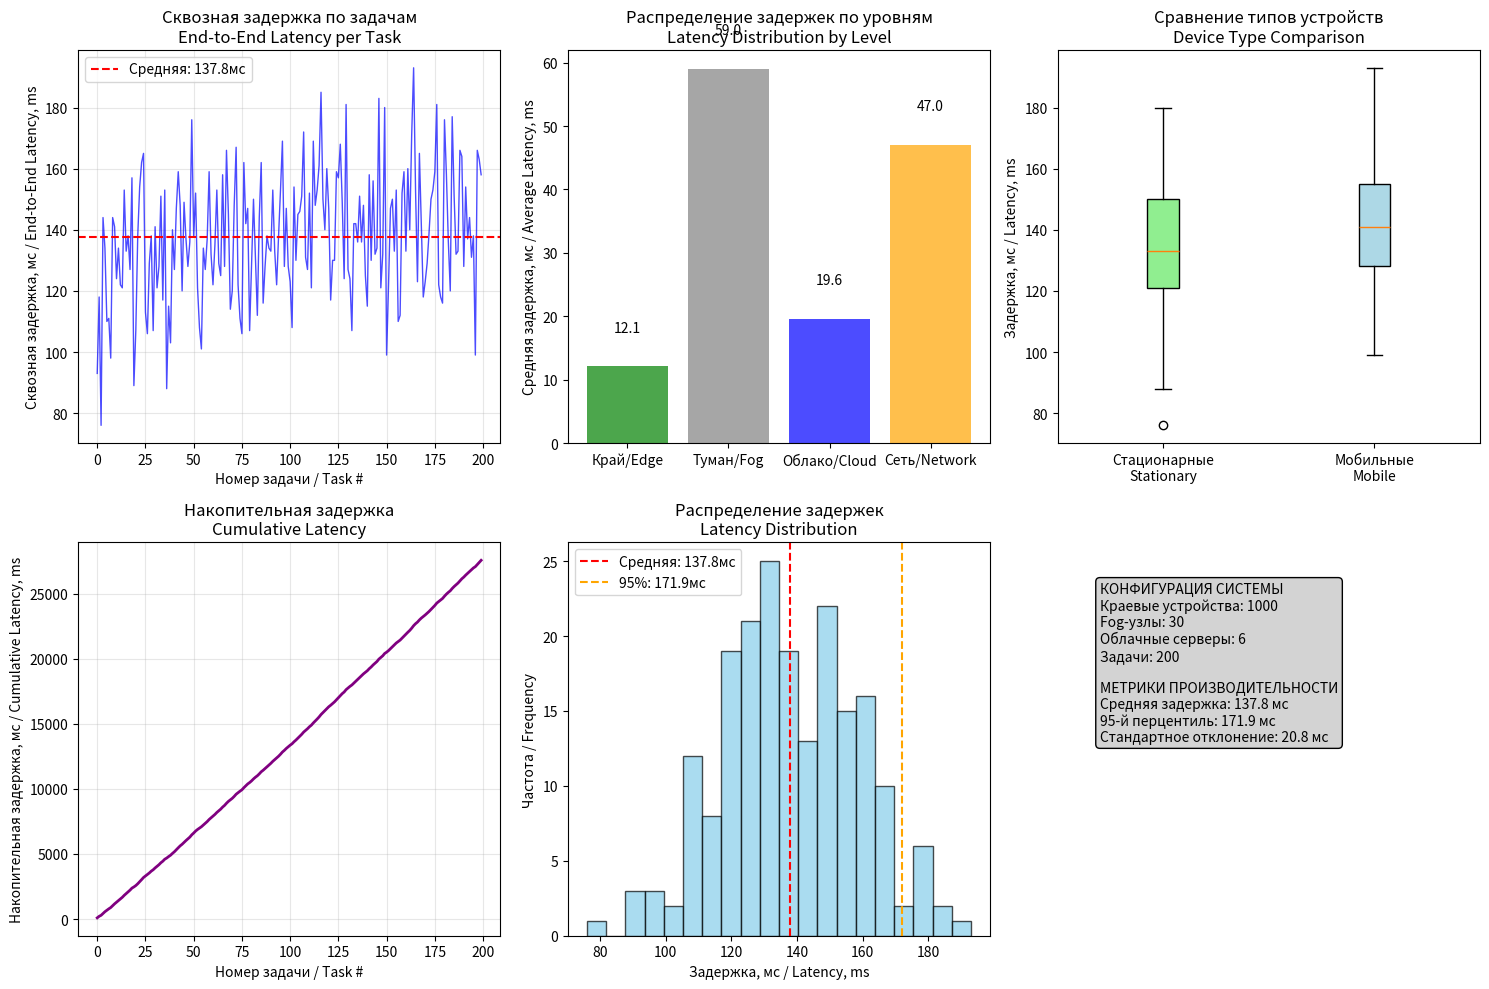

Here is the Python script that generated this plot:
import random, statistics
import matplotlib.pyplot as plt
import numpy as np

class DistributedSystemSimulator:
    def __init__(self, n_edge_devices=100, n_fog_nodes=10, n_cloud_servers=3):
        self.n_edge_devices = n_edge_devices
        self.n_fog_nodes = n_fog_nodes
        self.n_cloud_servers = n_cloud_servers

        # Инициализация устройств
        self.edge_devices = self._init_edge_devices()
        self.fog_nodes = self._init_fog_nodes()
        self.cloud_servers = self._init_cloud_servers()

    def _init_edge_devices(self):
        """Инициализация краевых устройств (стационарные и мобильные)"""
        devices = []
        for i in range(self.n_edge_devices):
            device_type = "стационарный" if i % 2 == 0 else "мобильный"
            # Мобильные устройства имеют немного другие характеристики
            if device_type == "мобильный":
                processing_range = (8, 20)  # Немного выше задержка
                network_range = (8, 20)      # Менее стабильное соединение
            else:
                processing_range = (5, 15)  # Стабильная задержка
                network_range = (5, 15)      # Стабильное соединение

            devices.append({
                'id': f"Edge_{i}",
                'type': device_type,
                'processing_delay': random.randint(*processing_range),  # мс
                'network_delay': random.randint(*network_range),        # мс
                'assigned_fog': random.randint(0, self.n_fog_nodes-1)
            })
        return devices

    def _init_fog_nodes(self):
        """Инициализация Fog-узлов"""
        nodes = []
        for i in range(self.n_fog_nodes):
            # Разные Fog-узлы могут иметь разную производительность
            capacity_factor = random.uniform(0.8, 1.2)
            nodes.append({
                'id': f"Fog_{i}",
                'processing_delay_range': (int(30 * capacity_factor), int(80 * capacity_factor)),
                'queue_capacity': 20,
                'current_queue': 0,
                'assigned_cloud': random.randint(0, self.n_cloud_servers-1),
                'processed_tasks': 0
            })
        return nodes

    def _init_cloud_servers(self):
        """Инициализация облачных серверов"""
        servers = []
        for i in range(self.n_cloud_servers):
            # Облачные серверы обычно более производительные
            servers.append({
                'id': f"Cloud_{i}",
                'processing_delay_range': (10, 30),  # мс
                'storage_capacity': 1000,
                'processed_tasks': 0
            })
        return servers

def simulate_ethernet_architecture_custom(n_tasks=100, simulator=None, seed=42):
    """
    Симуляция эталонной архитектуры с кастомным симулятором
    """
    if simulator is None:
        simulator = DistributedSystemSimulator()

    random.seed(seed)
    tasks = []

    for task_id in range(n_tasks):
        # Случайное краевое устройство генерирует задачу
        edge_device = random.choice(simulator.edge_devices)
        fog_node = simulator.fog_nodes[edge_device['assigned_fog']]
        cloud_server = simulator.cloud_servers[fog_node['assigned_cloud']]

        # Задержки на каждом этапе
        edge_processing = edge_device['processing_delay']
        edge_to_fog_network = edge_device['network_delay']

        fog_processing = random.randint(*fog_node['processing_delay_range'])
        fog_queue_delay = fog_node['current_queue'] * 2  # 2 мс на задачу в очереди

        fog_to_cloud_network = random.randint(20, 50)  # Более высокая задержка до облака
        cloud_processing = random.randint(*cloud_server['processing_delay_range'])

        # Обновление очереди Fog-узла
        if fog_node['current_queue'] < fog_node['queue_capacity']:
            fog_node['current_queue'] += 1
        else:
            fog_queue_delay += 10  # Штраф за переполнение очереди

        # Общая сквозная задержка
        end_to_end_latency = (edge_processing + edge_to_fog_network +
                             fog_processing + fog_queue_delay +
                             fog_to_cloud_network + cloud_processing)

        tasks.append({
            'task_id': task_id,
            'edge_device': edge_device['id'],
            'edge_type': edge_device['type'],
            'fog_node': fog_node['id'],
            'cloud_server': cloud_server['id'],
            'edge_processing': edge_processing,
            'edge_to_fog_network': edge_to_fog_network,
            'fog_processing': fog_processing,
            'fog_queue_delay': fog_queue_delay,
            'fog_to_cloud_network': fog_to_cloud_network,
            'cloud_processing': cloud_processing,
            'end_to_end_latency': end_to_end_latency
        })

        # Уменьшение очереди Fog-узла (обработка задач)
        if random.random() < 0.3:  # 30% chance to process a task from queue
            if fog_node['current_queue'] > 0:
                fog_node['current_queue'] -= 1
                fog_node['processed_tasks'] += 1

        # Обновление статистики облачного сервера
        cloud_server['processed_tasks'] += 1

    return tasks

def analyze_performance(tasks):
    """Анализ производительности системы"""
    latencies = [task['end_to_end_latency'] for task in tasks]
    edge_latencies = [task['edge_processing'] for task in tasks]
    fog_latencies = [task['fog_processing'] + task['fog_queue_delay'] for task in tasks]
    cloud_latencies = [task['cloud_processing'] for task in tasks]
    network_latencies = [task['edge_to_fog_network'] + task['fog_to_cloud_network'] for task in tasks]

    # Статистика
    stats = {
        'avg_end_to_end': statistics.mean(latencies),
        'p95_end_to_end': statistics.quantiles(latencies, n=20)[18],
        'p99_end_to_end': statistics.quantiles(latencies, n=100)[98],
        'avg_edge': statistics.mean(edge_latencies),
        'avg_fog': statistics.mean(fog_latencies),
        'avg_cloud': statistics.mean(cloud_latencies),
        'avg_network': statistics.mean(network_latencies),
        'max_latency': max(latencies),
        'min_latency': min(latencies),
        'std_latency': statistics.stdev(latencies) if len(latencies) > 1 else 0
    }

    return stats

def plot_comprehensive_results(tasks, stats, config):
    """Построение комплексных графиков результатов"""

    plt.figure(figsize=(15, 10))

    # График 1: Сквозная задержка по задачам
    plt.subplot(2, 3, 1)
    task_ids = [task['task_id'] for task in tasks]
    latencies = [task['end_to_end_latency'] for task in tasks]
    plt.plot(task_ids, latencies, 'b-', alpha=0.7, linewidth=1)
    plt.axhline(y=stats['avg_end_to_end'], color='r', linestyle='--', label=f'Средняя: {stats["avg_end_to_end"]:.1f}мс')
    plt.xlabel('Номер задачи / Task #')
    plt.ylabel('Сквозная задержка, мс / End-to-End Latency, ms')
    plt.title('Сквозная задержка по задачам\nEnd-to-End Latency per Task')
    plt.grid(True, alpha=0.3)
    plt.legend()

    # График 2: Распределение задержек по уровням
    plt.subplot(2, 3, 2)
    components = ['Край/Edge', 'Туман/Fog', 'Облако/Cloud', 'Сеть/Network']
    avg_latencies = [stats['avg_edge'], stats['avg_fog'], stats['avg_cloud'], stats['avg_network']]
    colors = ['green', 'gray', 'blue', 'orange']
    bars = plt.bar(components, avg_latencies, color=colors, alpha=0.7)
    plt.ylabel('Средняя задержка, мс / Average Latency, ms')
    plt.title('Распределение задержек по уровням\nLatency Distribution by Level')

    # Добавление значений на столбцы
    for bar, value in zip(bars, avg_latencies):
        plt.text(bar.get_x() + bar.get_width()/2, bar.get_height() + 5,
                f'{value:.1f}', ha='center', va='bottom')

    # График 3: Сравнение стационарных и мобильных устройств
    plt.subplot(2, 3, 3)
    stationary_latencies = [task['end_to_end_latency'] for task in tasks if task['edge_type'] == 'стационарный']
    mobile_latencies = [task['end_to_end_latency'] for task in tasks if task['edge_type'] == 'мобильный']

    box_data = [stationary_latencies, mobile_latencies]
    box_labels = ['Стационарные\nStationary', 'Мобильные\nMobile']
    box_plot = plt.boxplot(box_data, labels=box_labels, patch_artist=True)

    # Цвета для boxplot
    colors = ['lightgreen', 'lightblue']
    for patch, color in zip(box_plot['boxes'], colors):
        patch.set_facecolor(color)

    plt.ylabel('Задержка, мс / Latency, ms')
    plt.title('Сравнение типов устройств\nDevice Type Comparison')

    # График 4: Накопительная задержка
    plt.subplot(2, 3, 4)
    cumulative_latency = np.cumsum([task['end_to_end_latency'] for task in tasks])
    plt.plot(task_ids, cumulative_latency, 'purple', linewidth=2)
    plt.xlabel('Номер задачи / Task #')
    plt.ylabel('Накопительная задержка, мс / Cumulative Latency, ms')
    plt.title('Накопительная задержка\nCumulative Latency')
    plt.grid(True, alpha=0.3)

    # График 5: Гистограмма распределения задержек
    plt.subplot(2, 3, 5)
    plt.hist(latencies, bins=20, alpha=0.7, color='skyblue', edgecolor='black')
    plt.axvline(stats['avg_end_to_end'], color='red', linestyle='--', label=f'Средняя: {stats["avg_end_to_end"]:.1f}мс')
    plt.axvline(stats['p95_end_to_end'], color='orange', linestyle='--', label=f'95%: {stats["p95_end_to_end"]:.1f}мс')
    plt.xlabel('Задержка, мс / Latency, ms')
    plt.ylabel('Частота / Frequency')
    plt.title('Распределение задержек\nLatency Distribution')
    plt.legend()

    # График 6: Информация о конфигурации
    plt.subplot(2, 3, 6)
    plt.axis('off')
    config_text = (
        f"КОНФИГУРАЦИЯ СИСТЕМЫ\n"
        f"Краевые устройства: {config['edge_devices']}\n"
        f"Fog-узлы: {config['fog_nodes']}\n"
        f"Облачные серверы: {config['cloud_servers']}\n"
        f"Задачи: {config['tasks']}\n\n"
        f"МЕТРИКИ ПРОИЗВОДИТЕЛЬНОСТИ\n"
        f"Средняя задержка: {stats['avg_end_to_end']:.1f} мс\n"
        f"95-й перцентиль: {stats['p95_end_to_end']:.1f} мс\n"
        f"Стандартное отклонение: {stats['std_latency']:.1f} мс"
    )
    plt.text(0.1, 0.9, config_text, transform=plt.gca().transAxes, fontsize=10,
             verticalalignment='top', bbox=dict(boxstyle="round,pad=0.3", facecolor="lightgray"))

    plt.tight_layout()
    plt.show()

def print_detailed_metrics(tasks, stats, config):
    """Вывод детализированных метрик"""
    print("=" * 70)
    print("МЕТРИКИ ЭТАЛОННОЙ АРХИТЕКТУРЫ / REFERENCE ARCHITECTURE METRICS")
    print("=" * 70)

    print(f"\nКОНФИГУРАЦИЯ СИСТЕМЫ / SYSTEM CONFIGURATION:")
    print(f"  Краевые устройства: {config['edge_devices']}")
    print(f"  Fog-узлы: {config['fog_nodes']}")
    print(f"  Облачные серверы: {config['cloud_servers']}")
    print(f"  Всего задач: {config['tasks']}")

    print(f"\nОБЩАЯ ПРОИЗВОДИТЕЛЬНОСТЬ / OVERALL PERFORMANCE:")
    print(f"  Средняя сквозная задержка: {stats['avg_end_to_end']:.2f} мс")
    print(f"  95-й перцентиль задержки: {stats['p95_end_to_end']:.2f} мс")
    print(f"  99-й перцентиль задержки: {stats['p99_end_to_end']:.2f} мс")
    print(f"  Стандартное отклонение: {stats['std_latency']:.2f} мс")
    print(f"  Минимальная задержка: {stats['min_latency']:.2f} мс")
    print(f"  Максимальная задержка: {stats['max_latency']:.2f} мс")

    print(f"\nРАСПРЕДЕЛЕНИЕ ЗАДЕРЖЕК / LATENCY DISTRIBUTION:")
    print(f"  Краевой уровень (Edge): {stats['avg_edge']:.2f} мс ({stats['avg_edge']/stats['avg_end_to_end']*100:.1f}%)")
    print(f"  Туманный уровень (Fog): {stats['avg_fog']:.2f} мс ({stats['avg_fog']/stats['avg_end_to_end']*100:.1f}%)")
    print(f"  Облачный уровень (Cloud): {stats['avg_cloud']:.2f} мс ({stats['avg_cloud']/stats['avg_end_to_end']*100:.1f}%)")
    print(f"  Сетевые задержки: {stats['avg_network']:.2f} мс ({stats['avg_network']/stats['avg_end_to_end']*100:.1f}%)")

    # Анализ по типам устройств
    stationary_tasks = [t for t in tasks if t['edge_type'] == 'стационарный']
    mobile_tasks = [t for t in tasks if t['edge_type'] == 'мобильный']

    if stationary_tasks:
        avg_stationary = statistics.mean([t['end_to_end_latency'] for t in stationary_tasks])
        print(f"\nСТАЦИОНАРНЫЕ УСТРОЙСТВА / STATIONARY DEVICES:")
        print(f"  Количество задач: {len(stationary_tasks)} ({len(stationary_tasks)/len(tasks)*100:.1f}%)")
        print(f"  Средняя задержка: {avg_stationary:.2f} мс")

    if mobile_tasks:
        avg_mobile = statistics.mean([t['end_to_end_latency'] for t in mobile_tasks])
        print(f"\nМОБИЛЬНЫЕ УСТРОЙСТВА / MOBILE DEVICES:")
        print(f"  Количество задач: {len(mobile_tasks)} ({len(mobile_tasks)/len(tasks)*100:.1f}%)")
        print(f"  Средняя задержка: {avg_mobile:.2f} мс")

def simulate_custom_config():
    """Функция для быстрой настройки конфигурации системы"""

    # 🎛️ НАСТРОЙКА ПАРАМЕТРОВ СИСТЕМЫ - МЕНЯЙТЕ ЭТИ ЧИСЛА 🎛️
    CONFIG = {
        'edge_devices': 1000,      # ↦ Количество краевых устройств (100-10000)
        'fog_nodes': 30,          # ↦ Количество Fog-узлов (100-10000)
        'cloud_servers': 6,       # ↦ Количество облачных серверов (1-100)
        'tasks': 200,             # ↦ Количество задач для симуляции
        'seed': 42               # ↦ Seed для воспроизводимости результатов
    }

    print(f"⚙️  Загружена конфигурация:")
    print(f"   Краевые устройства: {CONFIG['edge_devices']}")
    print(f"   Fog-узлы: {CONFIG['fog_nodes']}")
    print(f"   Облачные серверы: {CONFIG['cloud_servers']}")
    print(f"   Задачи: {CONFIG['tasks']}")

    # Проверка корректности конфигурации
    if CONFIG['edge_devices'] < CONFIG['fog_nodes']:
        print("⚠️  Предупреждение: Fog-узлов больше чем краевых устройств")

    if CONFIG['fog_nodes'] < CONFIG['cloud_servers']:
        print("⚠️  Предупреждение: Облачных серверов больше чем Fog-узлов")

    # Инициализация симулятора
    simulator = DistributedSystemSimulator(
        n_edge_devices=CONFIG['edge_devices'],
        n_fog_nodes=CONFIG['fog_nodes'],
        n_cloud_servers=CONFIG['cloud_servers']
    )

    # Запуск симуляции
    tasks = simulate_ethernet_architecture_custom(
        n_tasks=CONFIG['tasks'],
        simulator=simulator,
        seed=CONFIG['seed']
    )

    return tasks, simulator, CONFIG

def main():
    """Основная функция с настраиваемыми параметрами"""

    print("🚀 СИМУЛЯЦИЯ ЭТАЛОННОЙ АРХИТЕКТУРЫ: КРАЙ → ТУМАН → ОБЛАКО")
    print("🚀 REFERENCE ARCHITECTURE SIMULATION: EDGE → FOG → CLOUD")
    print("-" * 70)

    # Запуск симуляции с кастомной конфигурацией
    tasks, simulator, config = simulate_custom_config()

    # Анализ производительности
    stats = analyze_performance(tasks)

    # Вывод результатов
    print_detailed_metrics(tasks, stats, config)

    # Построение графиков
    plot_comprehensive_results(tasks, stats, config)

    print(f"\n✅ СИМУЛЯЦИЯ ЗАВЕРШЕНА УСПЕШНО!")
    print(f"📊 Для изменения конфигурации отредактируйте словарь CONFIG в функции simulate_custom_config()")

if __name__ == '__main__':
    main()